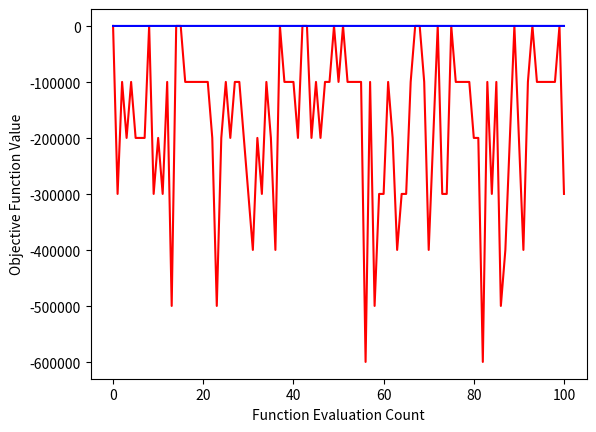

Source code (Python):
# (C) Andrew Mason 2023 - ENGSCI 760 Heuristics Assignment
# This code, and any code derived from this, may NOT be posted in any publicly accessible location
# Specifically, this code, and any derived versions of this code (including your assignment answers) 
# must NOT be posted publically on Github, Gitlab or similar.

import numpy as np
import matplotlib.pyplot as plt
from enum import IntEnum
import time

class Element(IntEnum):
    """The elements that we measure levels of in the Aluminium we produce"""
    Al = 0
    Fe = 1
    Si = 2

class LocalSearch():
    def __init__(self) -> None:
        self.load_default_problem()

    def load_default_problem(self) -> None:
        """Initialise the configuration parameters with default values"""
        self.no_crucibles=17
        self.no_pots=51
        self.pots_per_crucible=3
        # Initialise the percentage of Al (aluminium), Fe (iron) and Silicon (Si)
        self.pot_quality = np.array( 
                           [ [99.136, 0.051, 0.497],
                            [99.733, 0.064, 0.138],
                            [99.755, 0.083, 0.149],
                            [99.198, 0.318, 0.206],
                            [99.297, 0.284, 0.33],
                            [99.23, 0.327, 0.393],
                            [99.485, 0.197, 0.156],
                            [99.709, 0.011, 0.056],
                            [99.729, 0.007, 0.012],
                            [99.118, 0.434, 0.377],
                            [99.372, 0.01, 0.349],
                            [99.505, 0.028, 0.433],
                            [99.187, 0.296, 0.335],
                            [99.043, 0.224, 0.531],
                            [99.206, 0.166, 0.146],
                            [99.395, 0.188, 0.328],
                            [99.436, 0.199, 0.303],
                            [99.796, 0.009, 0.144],
                            [99.186, 0.397, 0.065],
                            [99.455, 0.079, 0.278],
                            [99.553, 0.084, 0.353],
                            [99.539, 0.017, 0.201],
                            [99.38, 0.082, 0.239],
                            [99.504, 0.009, 0.273],
                            [99.391, 0.261, 0.297],
                            [99.374, 0.015, 0.578],
                            [99.462, 0.179, 0.109],
                            [99.03, 0.213, 0.459],
                            [99.328, 0.131, 0.371],
                            [99.674, 0.055, 0.249],
                            [99.413, 0.137, 0.1],
                            [99.538, 0.046, 0.151],
                            [99.41, 0.109, 0.08],
                            [99.163, 0.324, 0.343],
                            [99.502, 0.036, 0.412],
                            [99.66, 0.083, 0.069],
                            [99.629, 0.156, 0.069],
                            [99.592, 0.171, 0.008],
                            [99.684, 0.011, 0.106],
                            [99.358, 0.227, 0.137],
                            [99.145, 0.161, 0.403],
                            [99.729, 0.028, 0.123],
                            [99.335, 0.181, 0.351],
                            [99.725, 0.094, 0.14],
                            [99.124, 0.325, 0.015],
                            [99.652, 0.068, 0.029],
                            [99.091, 0.268, 0.565],
                            [99.426, 0.146, 0.256],
                            [99.383, 0.266, 0.039],
                            [99.481, 0.147, 0.327],
                            [99.163, 0.121, 0.71] ] )
        # Initialise the impurity limits & dolar values associated with the different quality grades of Al (aluminium)
        # We require at least a minimum % Al, and no more than max Fe (iron) and Si (Silicon) %'s
        self.no_grades = 11
        self.grade_min_Al=[95.00,99.10,99.10,99.20,99.25,99.35,99.50,99.65,99.75,99.85,99.90]
        self.grade_max_Fe=[ 5.00, 0.81, 0.81, 0.79, 0.76, 0.72, 0.53, 0.50, 0.46, 0.33, 0.30]
        self.grade_max_Si=[ 3.00, 0.40, 0.41, 0.43, 0.39, 0.35, 0.28, 0.28, 0.21, 0.15, 0.15]
        self.grade_value= [10.00,21.25,26.95,36.25,41.53,44.53,48.71,52.44,57.35,68.21,72.56]

    def load_small_problem(self) -> None:
        """Intialise the configuration parameters with default values, and then modify the sizing to give a smaller problem with 10 crucibles"""
        self.load_default_problem()
        self.no_crucibles=10
        self.no_pots=self.no_crucibles * self.pots_per_crucible

    def calc_crucible_value(self, crucible_quality) -> float: 
        """Return the $ value of a crucible with the given Al (aluminium), Fe (iron) & Si (silicon) percentages.
           Returns 0 if the aluminium does not satisfy any of the quality grades."""
        tol = 0.00001 # We allow for small errors in 5th decimal point
        for q in reversed(range(self.no_grades)): 
            if crucible_quality[Element.Al] >= self.grade_min_Al[q]-tol and \
               crucible_quality[Element.Fe] <= self.grade_max_Fe[q] + tol and \
               crucible_quality[Element.Si] <= self.grade_max_Si[q] + tol:
                return self.grade_value[q]
        return 0.0

    def calc_crucible_value_with_spread(self, crucible_quality, spread, max_spread) -> float: 
        """Return the $ value of a crucible with the given Al (aluminium), Fe (iron) & Si (silicon) percentages.
           Returns 0 if the aluminium does not satisfy any of the quality grades."""
        tol = 0.00001 # We allow for small errors in 5th decimal point
        spread_penalty = -100000 if spread > max_spread else 0
        for q in reversed(range(self.no_grades)): 
            if crucible_quality[Element.Al] >= self.grade_min_Al[q]-tol and \
               crucible_quality[Element.Fe] <= self.grade_max_Fe[q] + tol and \
               crucible_quality[Element.Si] <= self.grade_max_Si[q] + tol:
                return self.grade_value[q] + spread_penalty
        return 0.0

    def view_soln(self, x, max_allowed_spread=0) -> None:
        """Print solution x with its statistics. Note that our output numbers items from 1, not 0"""
        max_spread = 0
        crucible_value_sum = 0
        for c in range (self.no_crucibles): 
            spread = max(x[c]) - min(x[c])
            max_spread = max(max_spread, spread)
            crucible_quality = [ (sum( self.pot_quality[x[c][i]][e] for i in range(self.pots_per_crucible) ) / self.pots_per_crucible) for e in Element]
            if max_allowed_spread:
                crucible_value = self.calc_crucible_value_with_spread(crucible_quality, spread, max_allowed_spread)
            else:
                crucible_value = self.calc_crucible_value(crucible_quality)

            crucible_value_sum += crucible_value
            print(f'{c+1:>2} [{x[c][0]+1:>2} {x[c][1]+1:>2} {x[c][2]+1:>2} ] '
                  f'{crucible_quality[Element.Al]:>5.3f} %Al, '
                  f'{crucible_quality[Element.Fe]:>5.3f} %Fe, '
                  f'{crucible_quality[Element.Si]:>5.3f} %Si, '
                  f'${crucible_value:>5.2f}, spread = {spread:>2}' )
        print(f'                                          Sum = ${round(crucible_value_sum,2):>6}, MxSprd = {max_spread:>2}') 

    def calc_obj(self, x, max_allowed_spread=0):
        """Calculate the total profit for a given solution"""
        crucible_value_sum = 0
        for c in range (self.no_crucibles): 
            crucible_quality = [ (sum( self.pot_quality[x[c][i]][e] for i in range(self.pots_per_crucible) ) / self.pots_per_crucible) for e in Element]
            if max_allowed_spread:
                crucible_value = self.calc_crucible_value_with_spread(crucible_quality, np.ptp(x[c]), max_allowed_spread)
            else:
                crucible_value = self.calc_crucible_value ( crucible_quality ) ; 
            crucible_value_sum += crucible_value
        return crucible_value_sum

    def trivial_solution(self):
        """Return a solution x=[0,1,2;3,4,5;6,7,8;...;48,49,50] of pots assigned to crucibles"""
        return np.arange(self.no_pots).reshape(self.no_crucibles, self.pots_per_crucible)

    def random_solution(self):
        """Return a random solution of pots assigned to crucibles by shuffling the values in [0,1,2;3,4,5;6,7,8;...;48,49,50] """
        rng = np.random.default_rng()
        x = np.arange(self.no_pots)
        rng.shuffle(x)
        return x.reshape(self.no_crucibles, self.pots_per_crucible)

    def next_ascent(self, max_spread=100):
        x = self.random_solution()
        last_crucible_values = np.zeros(self.no_crucibles)
        for c in range(self.no_crucibles):
            crucible_quality = [ (sum( self.pot_quality[x[c][i]][e] for i in range(self.pots_per_crucible) ) / self.pots_per_crucible) for e in Element]
            last_crucible_values[c] = self.calc_crucible_value_with_spread(crucible_quality, np.ptp(x[c]), max_spread)

        while True:
            last_optimal_indices = (-1, -1, -1, -1)
            for k in range(self.no_crucibles):
                for m in range(self.pots_per_crucible):
                    for l in range(k+1, self.no_crucibles):
                        for n in range(self.pots_per_crucible):
                            if (k, m, l, n) == last_optimal_indices:
                                return x
                            crucible_k = x[k].copy()
                            crucible_l = x[l].copy()
                            crucible_k[m] = x[l][n]
                            crucible_l[n] = x[k][m]
                            crucible_k_quality = [ (sum( self.pot_quality[crucible_k[i]][e] for i in range(self.pots_per_crucible) ) / self.pots_per_crucible) for e in Element]
                            crucible_k_value = self.calc_crucible_value_with_spread(crucible_k_quality, np.ptp(crucible_k), max_spread)
                            crucible_l_quality = [ (sum( self.pot_quality[crucible_l[i]][e] for i in range(self.pots_per_crucible) ) / self.pots_per_crucible) for e in Element]
                            crucible_l_value = self.calc_crucible_value_with_spread(crucible_l_quality, np.ptp(crucible_l), max_spread)
                            delta = crucible_k_value + crucible_l_value - last_crucible_values[k] - last_crucible_values[l]
                            if delta > 0.01:
                                last_optimal_indices = (k, m, l, n)
                                last_crucible_values[k] = crucible_k_value
                                last_crucible_values[l] = crucible_l_value
                                x[k][m] = crucible_k[m]
                                x[l][n] = crucible_l[n]
            if last_optimal_indices == (-1, -1, -1, -1):
                return x

    def steepest_ascent(self):
        x = self.random_solution()
        last_crucible_values = np.zeros(self.no_crucibles)
        for c in range(self.no_crucibles):
            crucible_quality = [ (sum( self.pot_quality[x[c][i]][e] for i in range(self.pots_per_crucible) ) / self.pots_per_crucible) for e in Element]
            last_crucible_values[c] = self.calc_crucible_value(crucible_quality)

        while True:
            optimal_swap = (-1, -1, -1, -1)
            best_delta = 0.01
            for k in range(self.no_crucibles):
                for m in range(self.pots_per_crucible):
                    for l in range(k+1, self.no_crucibles):
                        for n in range(self.pots_per_crucible):
                            crucible_k = x[k].copy()
                            crucible_l = x[l].copy()
                            crucible_k[m] = x[l][n]
                            crucible_l[n] = x[k][m]
                            crucible_k_quality = [ (sum( self.pot_quality[crucible_k[i]][e] for i in range(self.pots_per_crucible) ) / self.pots_per_crucible) for e in Element]
                            crucible_k_value = self.calc_crucible_value(crucible_k_quality)
                            crucible_l_quality = [ (sum( self.pot_quality[crucible_l[i]][e] for i in range(self.pots_per_crucible) ) / self.pots_per_crucible) for e in Element]
                            crucible_l_value = self.calc_crucible_value(crucible_l_quality)
                            delta = crucible_k_value + crucible_l_value - last_crucible_values[k] - last_crucible_values[l]
                            if delta > best_delta:
                                best_delta = delta
                                optimal_swap = (k, m, l, n)

            if optimal_swap == (-1, -1, -1, -1):
                return x
            k, m, l, n = optimal_swap
            crucible_k = x[k].copy()
            crucible_l = x[l].copy()
            crucible_k[m] = x[l][n]
            crucible_l[n] = x[k][m]
            crucible_k_quality = [ (sum( self.pot_quality[crucible_k[i]][e] for i in range(self.pots_per_crucible) ) / self.pots_per_crucible) for e in Element]
            crucible_k_value = self.calc_crucible_value(crucible_k_quality)
            crucible_l_quality = [ (sum( self.pot_quality[crucible_l[i]][e] for i in range(self.pots_per_crucible) ) / self.pots_per_crucible) for e in Element]
            crucible_l_value = self.calc_crucible_value(crucible_l_quality)
            last_crucible_values[k] = crucible_k_value
            last_crucible_values[l] = crucible_l_value
            x[k][m] = crucible_k[m]
            x[l][n] = crucible_l[n]


    def next_ascent_rapid(self):
        x = self.random_solution()
        checked = np.zeros(self.no_crucibles)
        last_crucible_values = np.zeros(self.no_crucibles)
        for c in range(self.no_crucibles):
            crucible_quality = [ (sum( self.pot_quality[x[c][i]][e] for i in range(self.pots_per_crucible) ) / self.pots_per_crucible) for e in Element]
            last_crucible_values[c] = self.calc_crucible_value(crucible_quality)

        while True:
            last_optimal_indices = (-1, -1, -1, -1)
            for k in range(self.no_crucibles):
                for m in range(self.pots_per_crucible):
                    for l in range(k+1, self.no_crucibles):
                        for n in range(self.pots_per_crucible):
                            if (k, m, l, n) == last_optimal_indices:
                                return x
                            if checked[k] and checked[l]:
                                continue
                            if m==3 and n==3:
                                checked[k] = 1
                                checked[l] = 1
                            crucible_k = x[k].copy()
                            crucible_l = x[l].copy()
                            crucible_k[m] = x[l][n]
                            crucible_l[n] = x[k][m]
                            crucible_k_quality = [ (sum( self.pot_quality[crucible_k[i]][e] for i in range(self.pots_per_crucible) ) / self.pots_per_crucible) for e in Element]
                            crucible_k_value = self.calc_crucible_value(crucible_k_quality)
                            crucible_l_quality = [ (sum( self.pot_quality[crucible_l[i]][e] for i in range(self.pots_per_crucible) ) / self.pots_per_crucible) for e in Element]
                            crucible_l_value = self.calc_crucible_value(crucible_l_quality)
                            delta = crucible_k_value + crucible_l_value - last_crucible_values[k] - last_crucible_values[l]
                            if delta > 0.01:
                                checked[k] = 0
                                checked[l] = 0
                                last_optimal_indices = (k, m, l, n)
                                last_crucible_values[k] = crucible_k_value
                                last_crucible_values[l] = crucible_l_value
                                x[k][m] = crucible_k[m]
                                x[l][n] = crucible_l[n]
            if last_optimal_indices == (-1, -1, -1, -1):
                return x

if __name__ == "__main__":
    # Create the local search class defining a default problem to be solved
    ls = LocalSearch()

    # Create and view a simple 'trivial' solution
    # x = ls.trivial_solution()
    # ls.view_soln(x)
    #
    # # Change to a small test problem and view a random solution
    # ls.load_small_problem()
    # x = ls.random_solution()
    # ls.view_soln(x)
    
    # ls.load_small_problem()
    # x = ls.next_ascent()
    # ls.view_soln(x)
    
    # #tmp
    # ls.load_small_problem()
    # x = ls.next_ascent()
    # ls.view_soln(x)
    # x = ls.next_ascent_rapid()
    # ls.view_soln(x)


    # Switch back to the default problem
    ls.load_default_problem()

    # Generate data for a plot showing many random solutions along with the best solution found so far
    obj_fn_values = []
    best_obj_fn_values = []
    zbest = -10000000
    # We start with the 'trivial' solution as the 0'th entry in our plot data
    x = ls.trivial_solution()
    z = ls.calc_obj(x)
    zbest = max(z,zbest)
    obj_fn_values.append(z)
    best_obj_fn_values.append(zbest)

    # Add 1000 random solutions
    for i in range(100):
        if i%10 == 0:
            print(i)
            print(zbest)
        x = ls.next_ascent(max_spread=8)
        z = ls.calc_obj(x, max_allowed_spread=8)
        if z > zbest:
            xbest = x
        zbest = max(z,zbest)
        obj_fn_values.append(z)
        best_obj_fn_values.append(zbest)
    ls.view_soln(xbest, max_allowed_spread=8)
    # Generate the actual plot
    plt.plot(obj_fn_values,'r')
    plt.plot(best_obj_fn_values,'b')
    plt.xlabel('Function Evaluation Count')
    plt.ylabel('Objective Function Value')
    plt.show()

    # # Generate data for a plot showing many random solutions along with the best solution found so far
    # # This differs from the previous plot by having an x-axis of time
    # obj_fn_values = []
    # best_obj_fn_values = []
    # times = []
    # zbest = 0
    # # We start with the 'trivial' solution as the 0'th entry in our plot data
    # x = ls.trivial_solution()
    # z = ls.calc_obj(x)
    # zbest = max(z,zbest)
    # obj_fn_values.append(z)
    # best_obj_fn_values.append(zbest)
    # times.append(0)
    # # Add 1000 random solutions
    # start_time = time.perf_counter()
    # for i in range(1000):
    #     x = ls.random_solution()
    #     z = ls.calc_obj(x)
    #     zbest = max(z,zbest)
    #     obj_fn_values.append(z)
    #     best_obj_fn_values.append(zbest)
    #     times.append(time.perf_counter() - start_time)
    # # Generate the actual plot
    # plt.scatter(times,best_obj_fn_values,c='b',s=1)
    # plt.scatter(times,obj_fn_values,c='r',s=5)
    # plt.xlabel('Time')
    # plt.ylabel('Objective Function Value')
    # plt.show()
